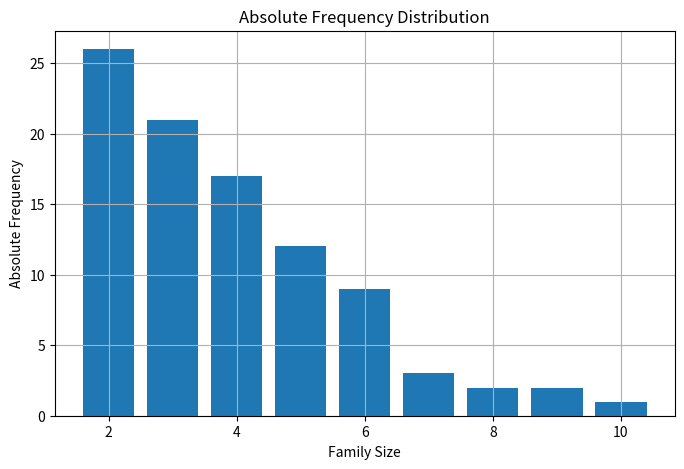
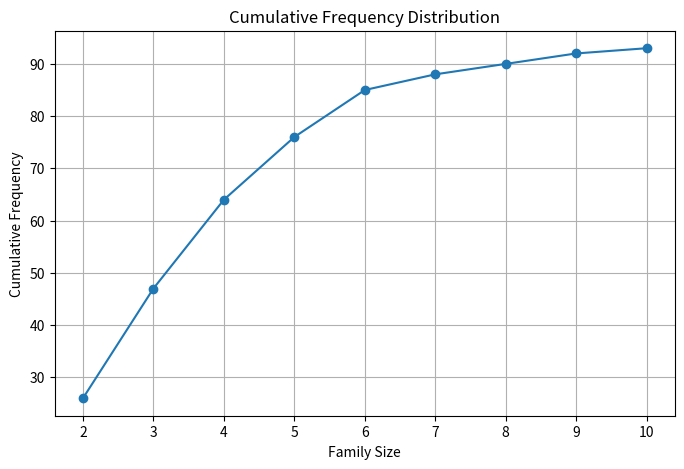

Write Python code to recreate these figures, in order.
import matplotlib.pyplot as plt
import numpy as np


def main():
    # Family sizes
    family_size = [2, 3, 4, 5, 6, 7, 8, 9, 10]

    # Absolute frequencies
    frequencies = [26, 21, 17, 12, 9, 3, 2, 2, 1]

    # Calculate cumulative frequencies
    cumulative_frequencies = np.cumsum(frequencies)

    # Plot absolute frequency diagram
    plt.figure(figsize=(8, 5))

    plt.bar(family_size, frequencies)

    plt.xlabel("Family Size")
    plt.ylabel("Absolute Frequency")

    plt.title("Absolute Frequency Distribution")

    plt.grid(True)

    plt.show()

    # Plot cumulative frequency diagram
    plt.figure(figsize=(8, 5))

    plt.plot(
        family_size,
        cumulative_frequencies,
        marker="o"
    )

    plt.xlabel("Family Size")
    plt.ylabel("Cumulative Frequency")

    plt.title("Cumulative Frequency Distribution")

    plt.grid(True)

    plt.show()


if __name__ == "__main__":
    main()
